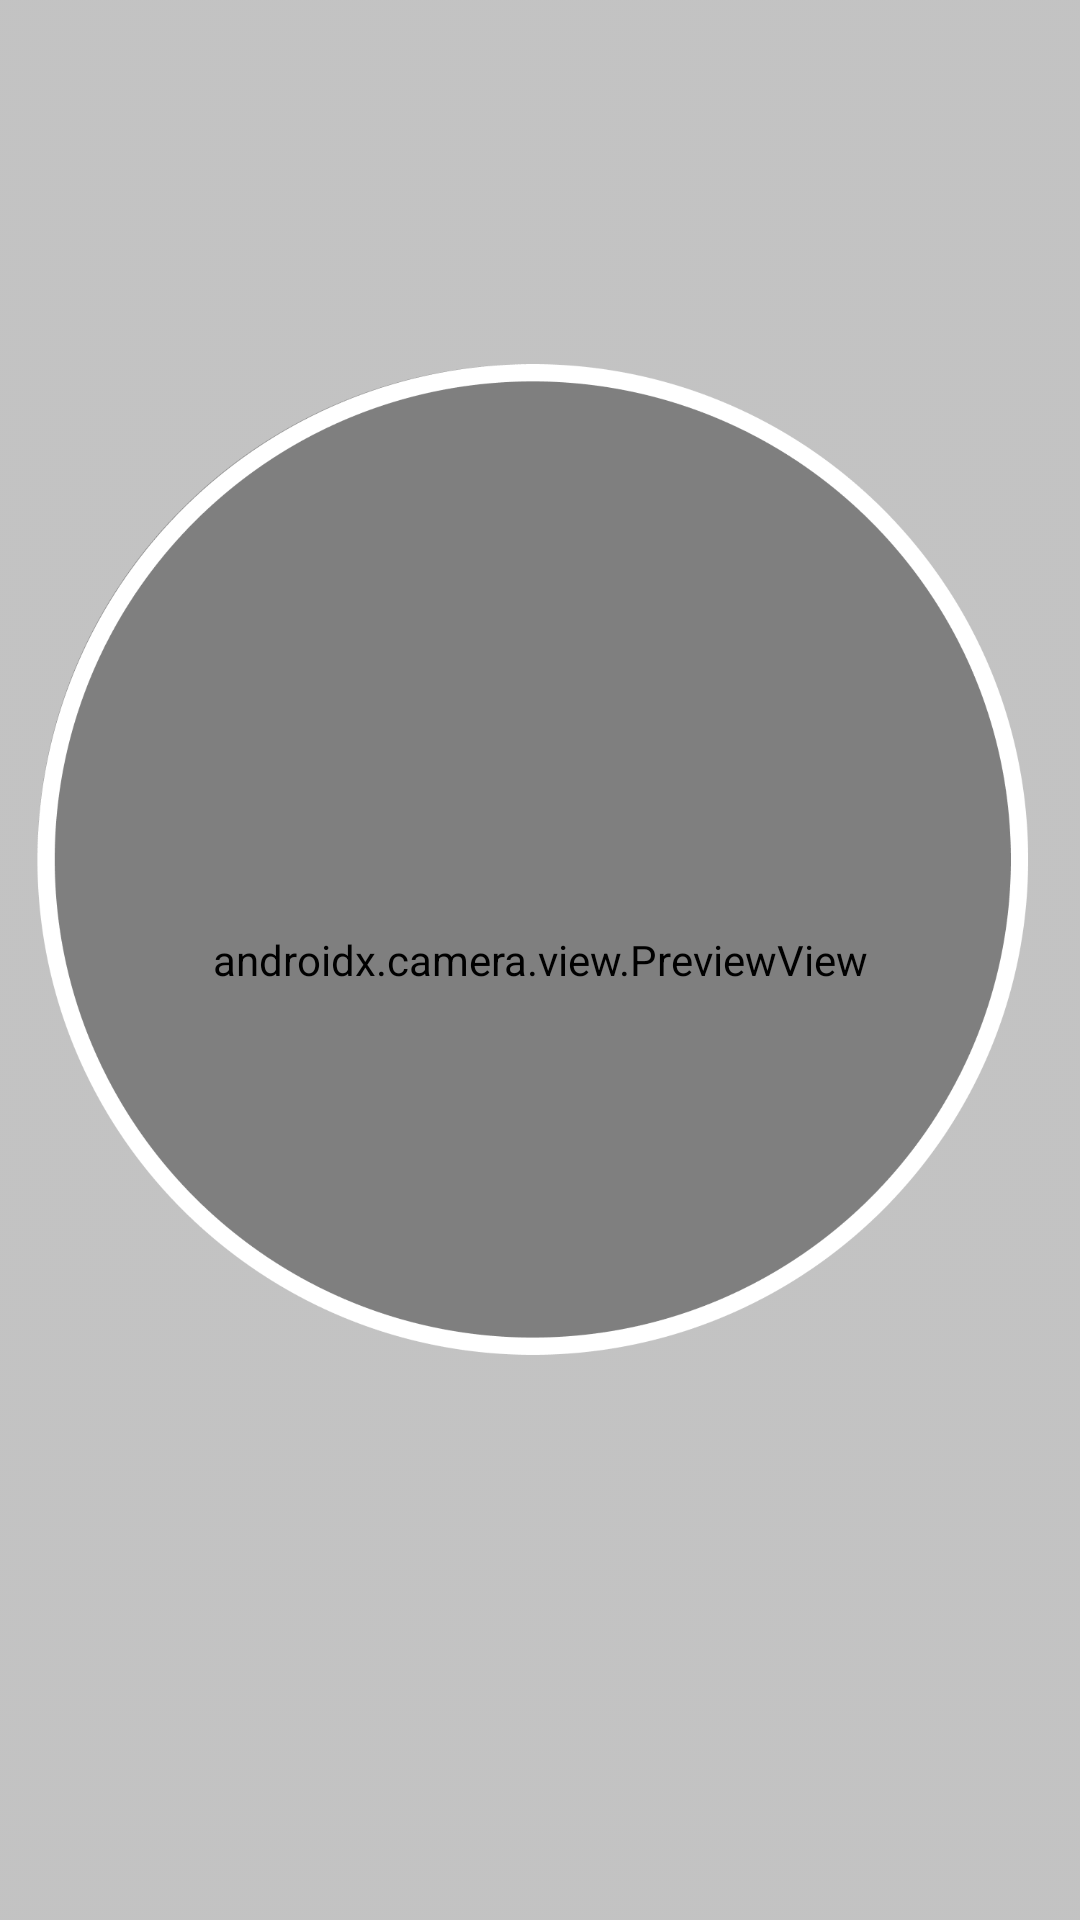

Reconstruct the res/layout file that produces this screen, plus the resources it refers to.
<!-- AndroidManifest.xml: activity theme Theme.AppCompat -->
<!-- res/layout/activity_camera.xml -->
<?xml version="1.0" encoding="utf-8"?>
<androidx.constraintlayout.widget.ConstraintLayout
    xmlns:android="http://schemas.android.com/apk/res/android"
    xmlns:tools="http://schemas.android.com/tools"
    xmlns:app="http://schemas.android.com/apk/res-auto"
    android:layout_width="match_parent"
    android:layout_height="match_parent"
    tools:context=".ui.screen.camera.CameraActivity">

    <androidx.camera.view.PreviewView
        android:id="@+id/viewFinder"
        android:layout_width="match_parent"
        android:layout_height="match_parent" >
    </androidx.camera.view.PreviewView>

    <ImageView
        android:id="@+id/imageView3"
        android:layout_width="wrap_content"
        android:layout_height="wrap_content"
        android:src="@drawable/camaera_frame"
        android:scaleType="centerCrop"
        app:layout_constraintBottom_toBottomOf="@+id/viewFinder"
        app:layout_constraintEnd_toEndOf="@+id/viewFinder"
        app:layout_constraintStart_toStartOf="@+id/viewFinder"
        app:layout_constraintTop_toTopOf="@+id/viewFinder" />

    <ImageView
        android:id="@+id/captureImage"
        android:layout_width="60dp"
        android:layout_height="60dp"
        android:layout_marginBottom="16dp"
        app:layout_constraintBottom_toBottomOf="parent"
        app:layout_constraintEnd_toEndOf="parent"
        app:layout_constraintStart_toStartOf="parent"
        app:srcCompat="@drawable/ic_capture" />

    <ImageView
        android:id="@+id/switchCamera"
        android:layout_width="40dp"
        android:layout_height="40dp"
        android:layout_marginEnd="16dp"
        android:layout_marginBottom="16dp"
        app:layout_constraintBottom_toBottomOf="parent"
        app:layout_constraintEnd_toEndOf="@+id/viewFinder"
        app:srcCompat="@drawable/ic_switch_camera" />

</androidx.constraintlayout.widget.ConstraintLayout>
<!-- resources referenced by this layout -->
<resources>
  <!-- drawable camaera_frame: png bitmap (drawable, 54178 bytes) -->
</resources>
